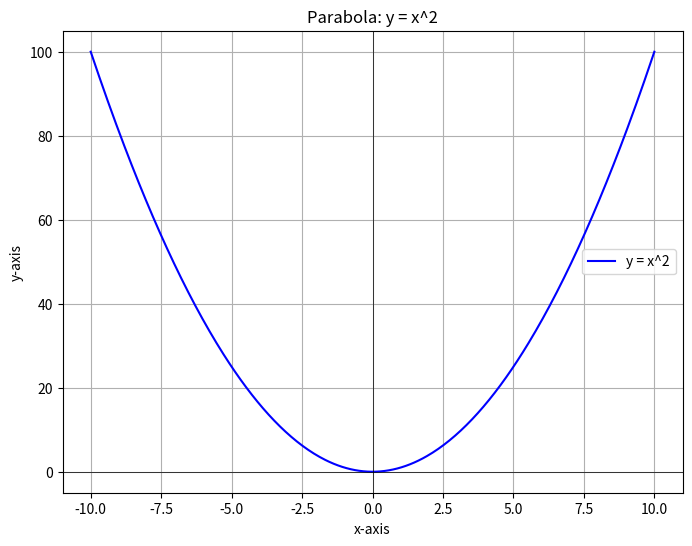

Python code for this plot:
import matplotlib.pyplot as plt
import numpy as np

# Generate x values
x = np.linspace(-10, 10, 400)

# Calculate y values for a parabola (y = x^2)
y = x**2

# Create the plot
plt.figure(figsize=(8, 6))
plt.plot(x, y, label='y = x^2', color='blue')
plt.title('Parabola: y = x^2')
plt.xlabel('x-axis')
plt.ylabel('y-axis')
plt.grid(True)
plt.axhline(0, color='black', linewidth=0.5)
plt.axvline(0, color='black', linewidth=0.5)
plt.legend()
plt.show()
